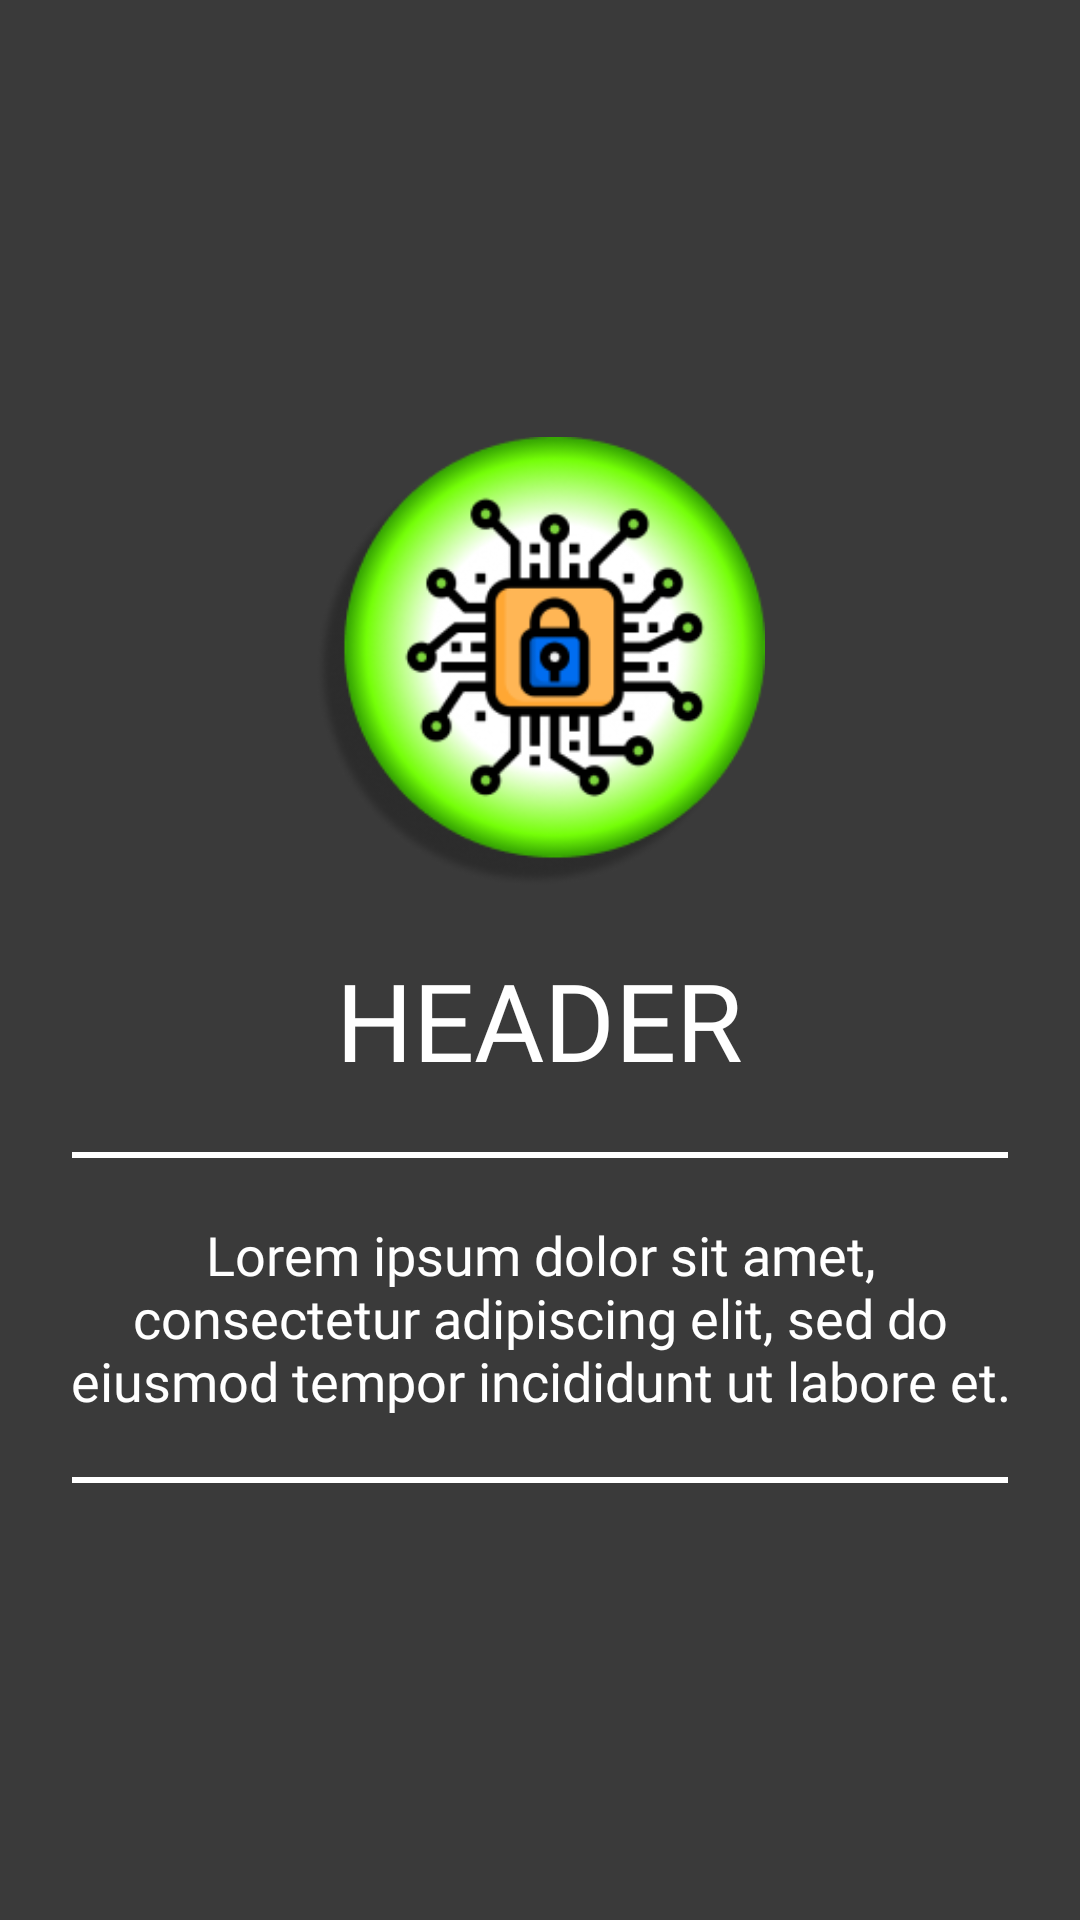

Here is an Android app screen rendered from its layout file. Give the layout XML and the strings, colors and styles it references.
<!-- AndroidManifest.xml: application theme Theme.Default -->
<!-- res/layout/slidelayout.xml -->
<?xml version="1.0" encoding="utf-8"?>
<RelativeLayout xmlns:android="http://schemas.android.com/apk/res/android"
    android:layout_width="match_parent"
    android:layout_height="match_parent"
    android:background="@color/background_black"
    xmlns:app="http://schemas.android.com/apk/res-auto">

    <RelativeLayout
        android:layout_width="wrap_content"
        android:layout_height="wrap_content"
        android:layout_centerInParent="true">

        <ImageView
            android:id="@+id/slide_image"
            android:layout_width="150dp"
            android:layout_height="150dp"
            android:layout_centerHorizontal="true"
            app:srcCompat="@drawable/securitylogo" />

        <TextView
            android:id="@+id/slide_header"
            android:layout_width="wrap_content"
            android:layout_height="wrap_content"
            android:layout_below="@id/slide_image"
            android:layout_centerHorizontal="true"
            android:layout_marginTop="20dp"
            android:fontFamily="@font/poppins_semibold"
            android:text="HEADER"
            android:textColor="@color/white"
            android:textSize="36dp" />

        <RelativeLayout
            android:id="@+id/topline"
            android:layout_width="match_parent"
            android:layout_height="2dp"
            android:layout_marginHorizontal="24dp"
            android:layout_below="@+id/slide_header"
            android:layout_marginTop="20dp"
            android:background="@color/white" />

        <TextView
            android:id="@+id/slide_desc"
            android:layout_width="wrap_content"
            android:layout_height="wrap_content"
            android:layout_below="@+id/topline"
            android:fontFamily="@font/poppins_semibold"
            android:gravity="center"
            android:padding="20dp"
            android:text="Lorem ipsum dolor sit amet, consectetur adipiscing elit, sed do eiusmod tempor incididunt ut labore et."
            android:textColor="@color/white"
            android:textSize="18dp" />

        <RelativeLayout
            android:layout_width="match_parent"
            android:layout_height="2dp"
            android:layout_below="@+id/slide_desc"
            android:layout_marginHorizontal="24dp"
            android:background="@color/white" />
    </RelativeLayout>

</RelativeLayout>
<!-- resources referenced by this layout -->
<resources>
  <color name="background_black">#3A3A3A</color>
  <color name="white">#FFFFFFFF</color>
  <!-- drawable securitylogo: png bitmap (drawable, 46091 bytes) -->
  <style name="Theme.Default" parent="Theme.MaterialComponents.Light.DarkActionBar">
          
          <item name="colorPrimary">@color/def_header</item>
          <item name="colorPrimaryVariant">@color/def_headnotifbar</item>
          <item name="colorOnPrimary">@color/white</item>
          
          <item name="colorSecondary">@color/def_header</item>
          <item name="colorSecondaryVariant">@color/def_headnotifbar</item>
          <item name="colorOnSecondary">@color/white</item>
          
          <item name="android:statusBarColor" tools:targetApi="l">?attr/colorPrimaryVariant</item>
          
          <item name="android:windowBackground">@color/def_background</item>
  
          <item name="android:textColorHint">@color/hint_color</item>
      </style>
  <color name="def_header">#575757</color>
  <color name="def_headnotifbar">#80575757</color>
  <color name="def_background">#3A3A3A</color>
  <color name="hint_color">#9e9e9e</color>
</resources>
